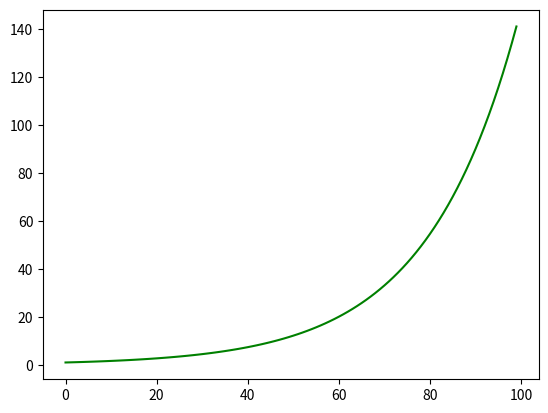

The script that saved this image: (Note: this script raises an exception after producing the figure.)
import numpy as np
import matplotlib.pyplot as plt
from scipy.integrate import odeint

t = np.arange(0, 100, 1)

def bio(N, t):
    dNdt = k*N
    return dNdt

N_0 = 1
k = 0.05

solve = odeint(bio, N_0, t)

plt.plot(t, solve[:,0], color='green')


def euler_1(n=100, h=1, t=0, N=1, k=.05):
    N_ar = []
    t_ar = []
    N_ar.append(N)
    t_ar.append(t)

    for i in range(n):
        N += h * k*N
        t += h
        N_ar.append(N)
        t_ar.append(t)
    return N_ar, t_ar
    
plt.plot(euler_1[1], euler_1[0], color='blue')
plt.show()